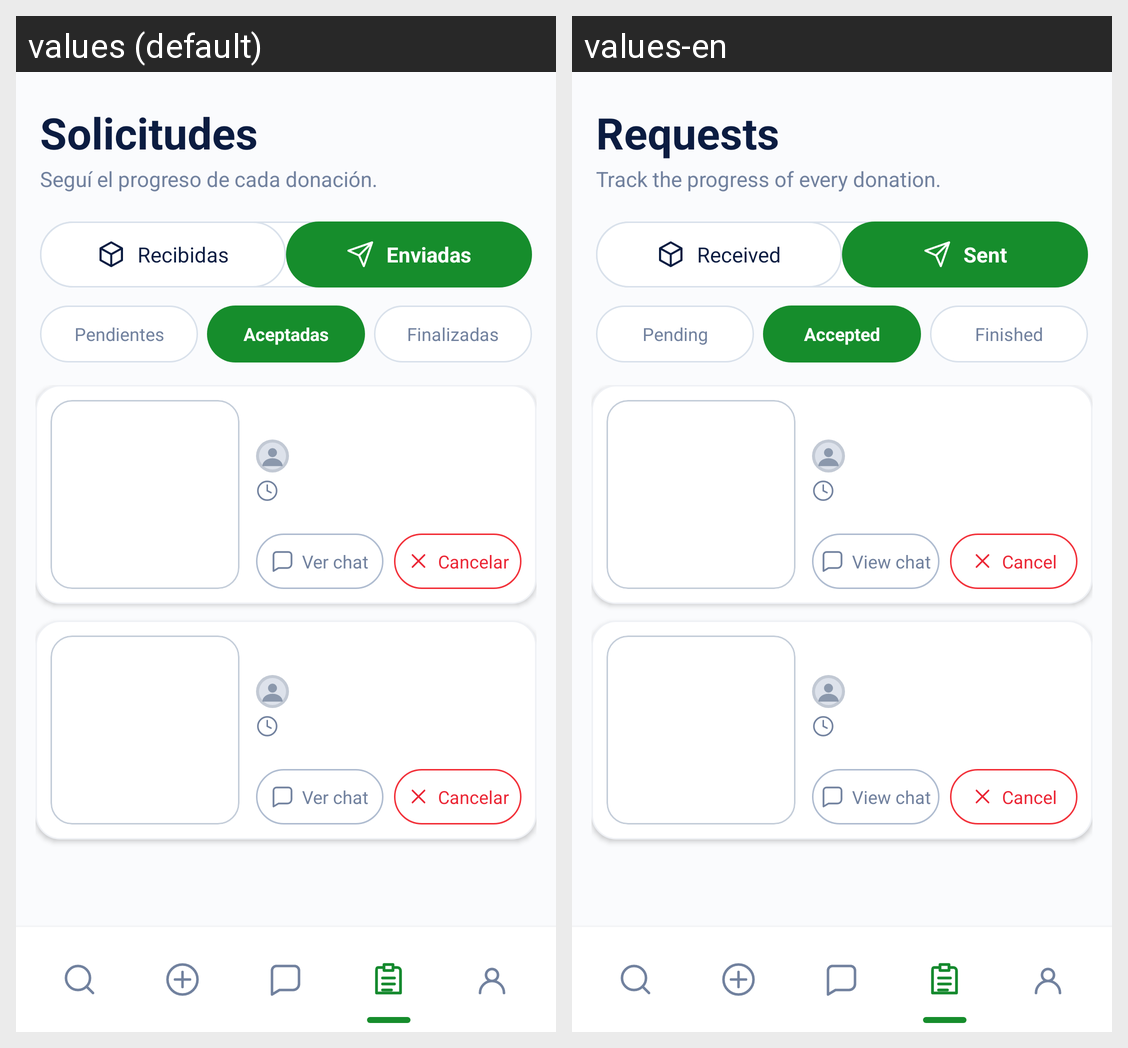

Locale-by-locale string values for the Android screen shown in this grid:
Android screen res/layout/activity_requests_sent_accepted.xml rendered under 2 locales, left to right: values (default), values-en. Device: Nexus 5 (rendered at 1080×1920; each locale shown at half size, 540×960, under a caption strip naming it); theme Theme.Rota.
Strings drawn on this screen, with the default value and each locale's value (text and hints the layout hard-codes, and strings that could not be matched under every locale, appear in the picture but are not listed):

TextRequests
  values: Solicitudes
  values-en: Requests

rota_requests_subtitle
  values: Seguí el progreso de cada donación.
  values-en: Track the progress of every donation.

rota_received
  values: Recibidas
  values-en: Received

rota_sent
  values: Enviadas
  values-en: Sent

rota_pending
  values: Pendientes
  values-en: Pending

rota_accepted
  values: Aceptadas
  values-en: Accepted

TextFinished
  values: Finalizadas
  values-en: Finished

TextViewChat
  values: Ver chat
  values-en: View chat

TextCancel
  values: Cancelar
  values-en: Cancel

rota_nav_requests
  values: Solicitudes
  values-en: Requests
